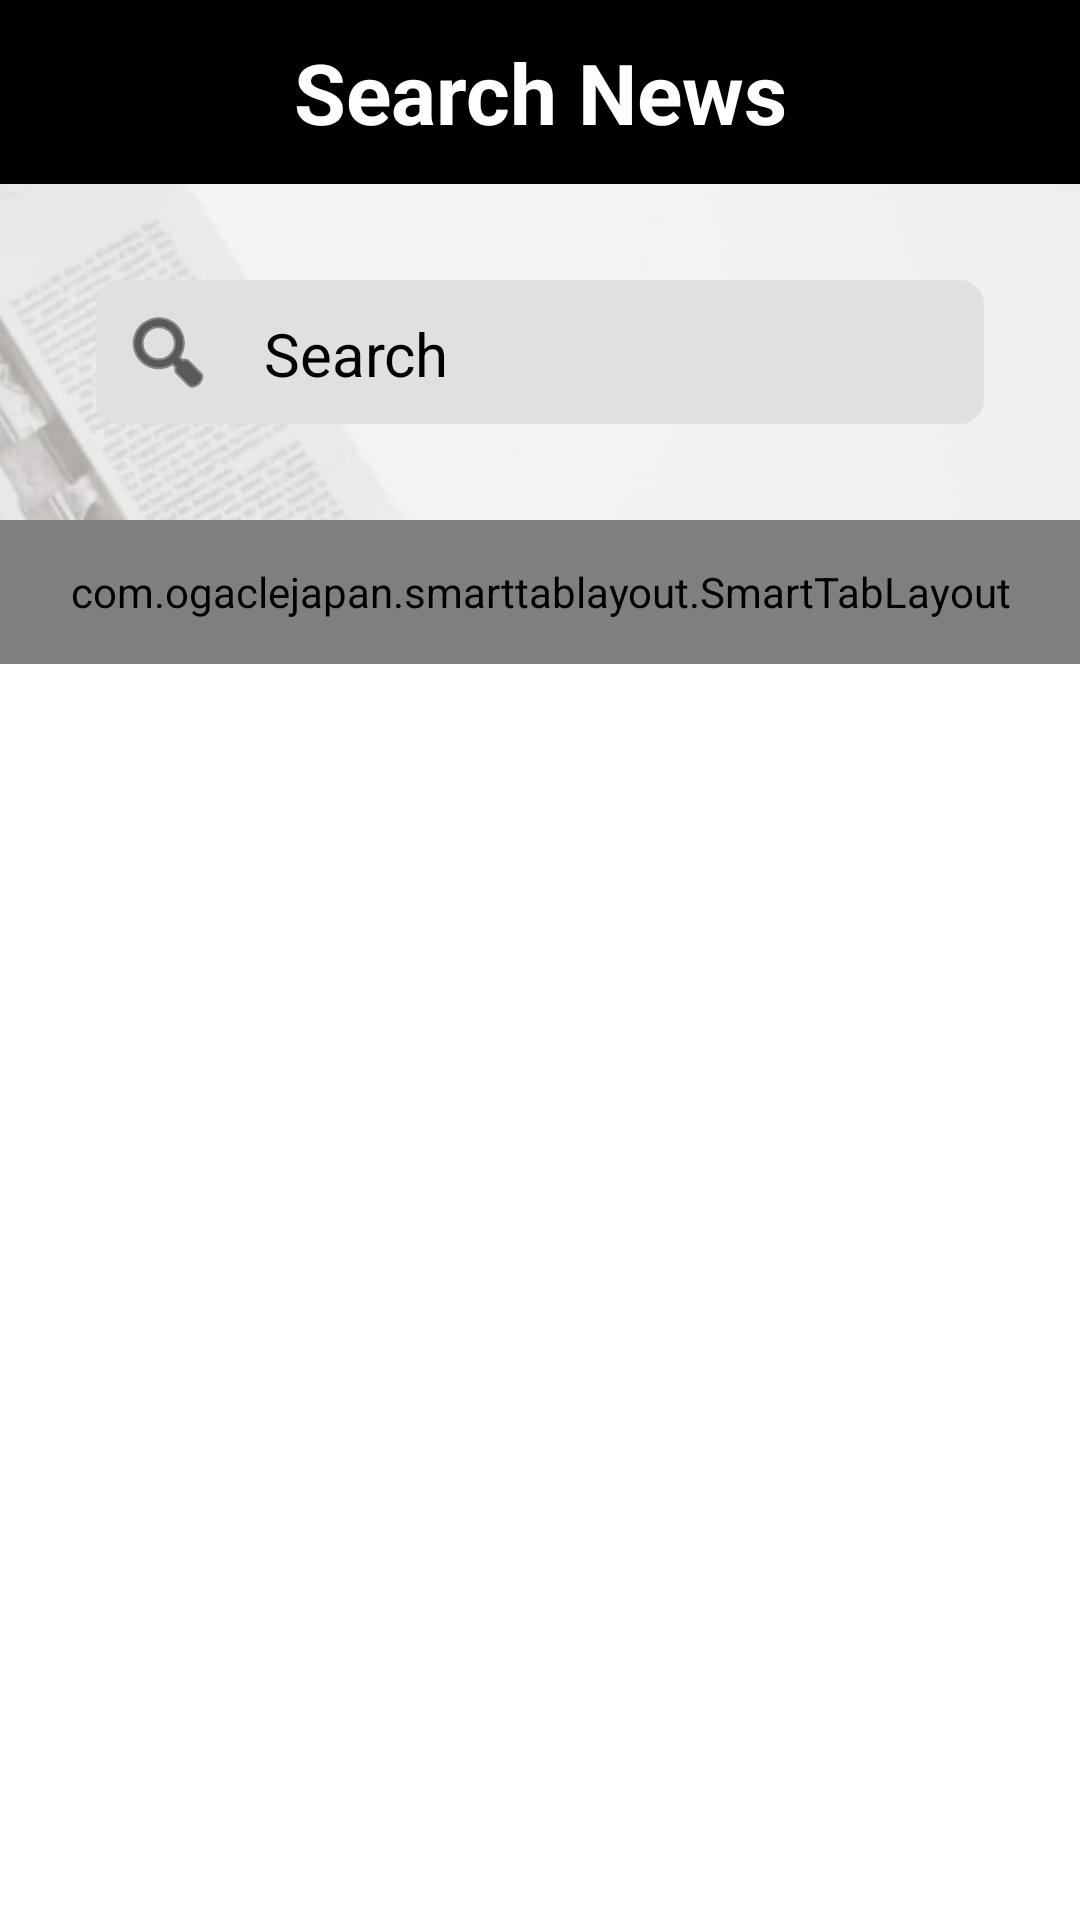

Write the Android layout XML for this screen, with the resource values it uses.
<!-- AndroidManifest.xml: application theme Theme.ProjectNewsNicoRetno.NoActionBar -->
<!-- res/layout/fragment_home.xml -->
<?xml version="1.0" encoding="utf-8"?>
<androidx.constraintlayout.widget.ConstraintLayout xmlns:android="http://schemas.android.com/apk/res/android"
    xmlns:app="http://schemas.android.com/apk/res-auto"
    xmlns:tools="http://schemas.android.com/tools"
    android:layout_width="match_parent"
    android:layout_height="match_parent"
    android:background="@drawable/background_fragment"
    tools:context=".ui.HomeFragment">

    <TextView
        android:id="@+id/tvSearchNews"
        android:layout_width="0dp"
        android:layout_height="wrap_content"
        android:padding="12dp"
        android:gravity="center"
        android:textSize="28sp"
        android:textStyle="bold"
        android:textColor="@color/white"
        android:background="@color/black"
        android:text="@string/search_news"
        app:layout_constraintEnd_toEndOf="parent"
        app:layout_constraintStart_toStartOf="parent"
        app:layout_constraintTop_toTopOf="parent" />

    <include
        android:id="@+id/searchView"
        layout="@layout/search_view_item"
        android:layout_width="match_parent"
        android:layout_height="wrap_content"
        android:layout_marginStart="32dp"
        android:layout_marginTop="32dp"
        android:layout_marginEnd="32dp"
        app:layout_constraintEnd_toEndOf="parent"
        app:layout_constraintStart_toStartOf="parent"
        app:layout_constraintTop_toBottomOf="@+id/tvSearchNews" />

    <com.ogaclejapan.smarttablayout.SmartTabLayout
        android:id="@+id/tab_layout"
        android:layout_width="match_parent"
        android:layout_height="48dp"
        android:layout_marginTop="32dp"
        app:layout_constraintEnd_toEndOf="parent"
        app:layout_constraintStart_toStartOf="parent"
        app:layout_constraintTop_toBottomOf="@+id/searchView"
        app:stl_clickable="true"
        app:stl_defaultTabBackground="?attr/selectableItemBackground"
        app:stl_defaultTabTextAllCaps="true"
        app:stl_defaultTabTextColor="#FC000000"
        app:stl_defaultTabTextHorizontalPadding="16dp"
        app:stl_defaultTabTextMinWidth="0dp"
        app:stl_defaultTabTextSize="12sp"
        app:stl_distributeEvenly="false"
        app:stl_dividerColor="@color/white"
        app:stl_dividerThickness="0dp"
        app:stl_drawDecorationAfterTab="false"
        app:stl_indicatorAlwaysInCenter="false"
        app:stl_indicatorColor="@color/black"
        app:stl_indicatorCornerRadius="2dp"
        app:stl_indicatorGravity="bottom"
        app:stl_indicatorInFront="false"
        app:stl_indicatorInterpolation="smart"
        app:stl_indicatorThickness="4dp"
        app:stl_indicatorWidth="auto"
        app:stl_indicatorWithoutPadding="false"
        app:stl_overlineColor="#4D000000"
        app:stl_overlineThickness="0dp"
        app:stl_titleOffset="24dp"
        app:stl_underlineColor="#4D000000"
        app:stl_underlineThickness="1dp"
        tools:ignore="SpeakableTextPresentCheck" />

    <androidx.viewpager.widget.ViewPager
        android:id="@+id/view_pager"
        android:layout_width="0dp"
        android:layout_height="0dp"
        android:background="@color/white"
        app:layout_behavior="@string/appbar_scrolling_view_behavior"
        app:layout_constraintBottom_toBottomOf="parent"
        app:layout_constraintEnd_toEndOf="parent"
        app:layout_constraintStart_toStartOf="parent"
        app:layout_constraintTop_toBottomOf="@+id/tab_layout"
        tools:ignore="SpeakableTextPresentCheck,SpeakableTextPresentCheck" />

</androidx.constraintlayout.widget.ConstraintLayout>
<!-- res/layout/search_view_item.xml (included above) -->
<?xml version="1.0" encoding="utf-8"?>
<androidx.constraintlayout.widget.ConstraintLayout xmlns:android="http://schemas.android.com/apk/res/android"
    xmlns:app="http://schemas.android.com/apk/res-auto"
    xmlns:tools="http://schemas.android.com/tools"
    android:layout_width="match_parent"
    android:layout_height="wrap_content"
    android:id="@+id/searchView"
    android:background="@drawable/custom_whiteradius">

    <TextView
        android:id="@+id/tvSearch"
        android:layout_width="wrap_content"
        android:layout_height="wrap_content"
        android:layout_marginStart="16dp"
        android:text="@string/search"
        android:textColor="@color/black"
        android:textSize="20sp"
        app:layout_constraintBottom_toBottomOf="@+id/ivSearch"
        app:layout_constraintStart_toEndOf="@+id/ivSearch"
        app:layout_constraintTop_toTopOf="@+id/ivSearch"
        app:layout_constraintVertical_bias="0.619" />

    <ImageView
        android:id="@+id/ivSearch"
        android:layout_width="wrap_content"
        android:layout_height="wrap_content"
        android:layout_marginStart="8dp"
        android:layout_marginTop="8dp"
        android:layout_marginBottom="8dp"
        app:layout_constraintBottom_toBottomOf="parent"
        app:layout_constraintStart_toStartOf="parent"
        app:layout_constraintTop_toTopOf="parent"
        app:tint="@color/black"
        app:srcCompat="@android:drawable/ic_menu_search" />

</androidx.constraintlayout.widget.ConstraintLayout>
<!-- resources referenced by this layout -->
<resources>
  <color name="black">#FF000000</color>
  <color name="white">#FFFFFFFF</color>
  <!-- drawable background_fragment: jpg bitmap (drawable, 78961 bytes) -->
  <!-- drawable custom_whiteradius (drawable) -->
  <?xml version="1.0" encoding="utf-8"?>
  <shape xmlns:android="http://schemas.android.com/apk/res/android"
      android:shape="rectangle">
      <solid
          android:color="@color/light_grey" android:type="linear"/>
  
      <corners android:radius="8dp"/>
  </shape>
  <string name="search">Search</string>
  <string name="search_news">Search News</string>
  <style name="Theme.ProjectNewsNicoRetno.NoActionBar">
          <item name="windowActionBar">false</item>
          <item name="windowNoTitle">true</item>
      </style>
  <color name="light_grey">#E1DFDF</color>
</resources>
